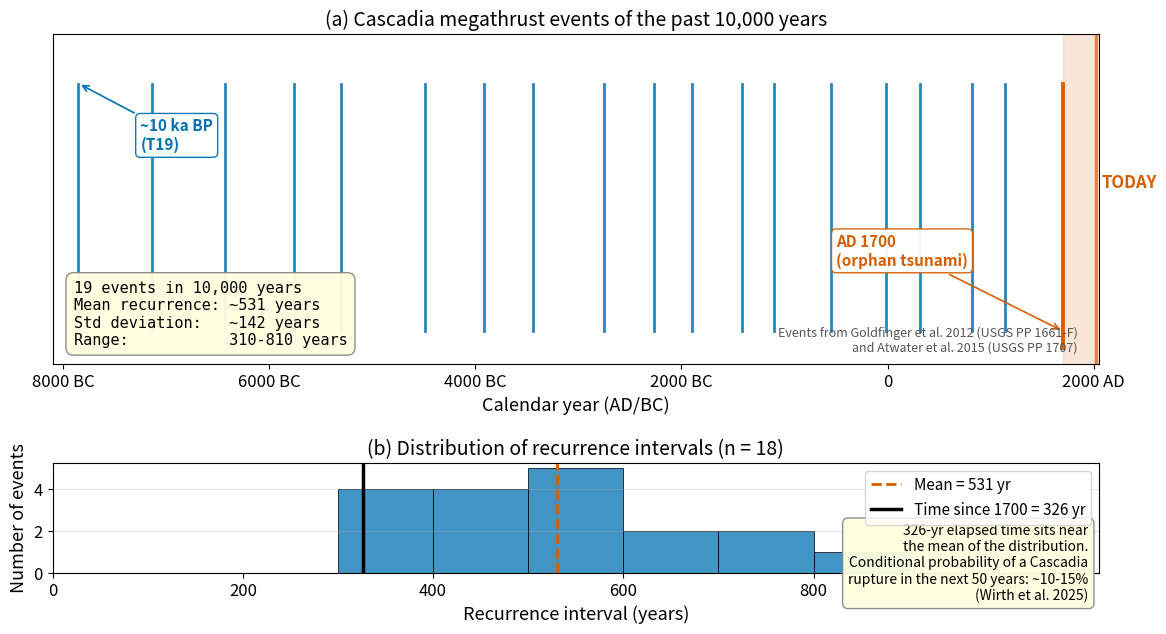

Recreate this plot in Python. (Note: this script raises an exception after producing the figure.)
"""
fig_17_cascadia_paleoseismic.py

Scientific content: Timeline plot showing the Cascadia paleo-megathrust
record over the past 10,000 years, with vertical bars marking each of
the ~19 events identified by Goldfinger et al. 2012 from offshore turbidites
and corroborated by coastal-marsh sand layers (Atwater et al. 2015).
Annotations show the mean recurrence interval (~530 years), the time
since the last event (1700 AD = 326 years ago at the time of writing),
and the implied next-50-year probability.

Reproduces the qualitative content of legacy ESS 314 slides 36-38
(coastal sand deposits / Cascadia, turbidite map, paleoseismic timeline).

References:
  Goldfinger, C., et al. (2012). Turbidite event history -- methods and
    implications for Holocene paleoseismicity of the Cascadia subduction
    zone. USGS Professional Paper 1661-F. DOI: 10.3133/pp1661F.
  Atwater, B.F., Musumi-Rokkaku, S., Satake, K., Tsuji, Y., Ueda, K., &
    Yamaguchi, D.K. (2015). The Orphan Tsunami of 1700, 2nd ed. USGS
    Professional Paper 1707.

Output: assets/figures/fig_17_cascadia_paleoseismic.png
License: CC-BY 4.0 (this script)
"""
import numpy as np
import matplotlib.pyplot as plt
import matplotlib as mpl

mpl.rcParams.update({
    "font.size": 13,
    "axes.titlesize": 14,
    "axes.labelsize": 13,
    "xtick.labelsize": 12,
    "ytick.labelsize": 12,
    "legend.fontsize": 11,
    "figure.dpi": 150,
    "savefig.dpi": 300,
})

COLORS = {
    "primary":   "#0072B2",  # blue
    "next":      "#D55E00",  # vermilion
    "secondary": "#56B4E9",
    "land":      "#A87344",
    "marker":    "#000000",
}

# Goldfinger 2012 turbidite chronology — calibrated calendar years BP
# Approximate values from PP 1661-F Table 4 (events T1 through T18).
# These are deliberately rounded for a teaching figure; the published
# values have ±50-100 yr uncertainties.
events_BP = [
    250,    # T1: AD 1700
    810,    # T2
    1130,   # T3
    1640,   # T4
    1970,   # T5
    2500,   # T6
    3050,   # T7
    3360,   # T8
    3850,   # T9
    4220,   # T10
    4700,   # T11
    5390,   # T12
    5870,   # T13
    6440,   # T14
    7250,   # T15
    7710,   # T16
    8380,   # T17
    9090,   # T18
    9800,   # T19
]
events_BP = np.array(events_BP)
# Convert BP (before 1950 AD) to calendar year AD/CE
# i.e. AD = 1950 - BP for BP > 0
events_AD = 1950 - events_BP
present = 2026
last_event = 1700  # AD: T1
years_since_last = present - last_event

# Compute recurrence intervals (differences between consecutive events)
recurrence = np.abs(np.diff(events_BP))
mean_rec = recurrence.mean()
std_rec = recurrence.std()

# ── Build figure ────────────────────────────────────────────────────
fig, axs = plt.subplots(2, 1, figsize=(13.5, 7.0),
                        gridspec_kw=dict(height_ratios=[3, 1], hspace=0.45))

ax = axs[0]
# Time axis: from 10,000 BP (= 8050 BC) to present
ax.set_xlim(-8100, 2050)
ax.set_ylim(0, 1)

# Draw the present day as a vertical line
ax.axvline(present, color=COLORS["next"], linewidth=2.5, alpha=0.7,
           label="Present (2026)")
ax.fill_betweenx([0, 1], last_event, present,
                 color=COLORS["next"], alpha=0.15)
ax.text(present + 50, 0.55, "TODAY", color=COLORS["next"],
        fontsize=12, fontweight="bold", va="center", ha="left")

# Draw event bars
for ad in events_AD:
    if ad == last_event:
        # Highlight the most recent event (1700) in vermilion
        ax.axvline(ad, color=COLORS["next"], linewidth=2.8,
                   ymin=0.05, ymax=0.85)
    else:
        ax.axvline(ad, color=COLORS["primary"], linewidth=2.0,
                   ymin=0.10, ymax=0.85, alpha=0.85)

# Label the 1700 event - place beneath the event line
ax.annotate("AD 1700\n(orphan tsunami)",
            xy=(last_event, 0.10),
            xytext=(last_event - 2200, 0.30),
            fontsize=11, color=COLORS["next"], fontweight="bold",
            arrowprops=dict(arrowstyle="->", color=COLORS["next"], lw=1.2),
            bbox=dict(facecolor="white", edgecolor=COLORS["next"],
                      boxstyle="round,pad=0.3", alpha=0.95))

# Label the oldest event - place to the right of T19, in the middle
oldest = events_AD.min()
ax.annotate(f"~10 ka BP\n(T19)",
            xy=(oldest, 0.85),
            xytext=(oldest + 600, 0.65),
            fontsize=11, color=COLORS["primary"], fontweight="bold",
            arrowprops=dict(arrowstyle="->", color=COLORS["primary"], lw=1.2),
            bbox=dict(facecolor="white", edgecolor=COLORS["primary"],
                      boxstyle="round,pad=0.3", alpha=0.95))

# Recurrence interval band
ax.text(0.02, 0.05, f"19 events in 10,000 years\n"
                    f"Mean recurrence: ~{mean_rec:.0f} years\n"
                    f"Std deviation:   ~{std_rec:.0f} years\n"
                    f"Range:           {recurrence.min()}-{recurrence.max()} years",
        transform=ax.transAxes, fontsize=11,
        bbox=dict(facecolor="#FFFFE0", edgecolor="#888888",
                  boxstyle="round,pad=0.5", alpha=0.95),
        va="bottom", ha="left", family="monospace")

# Source attribution
ax.text(0.98, 0.03,
        "Events from Goldfinger et al. 2012 (USGS PP 1661-F)\n"
        "and Atwater et al. 2015 (USGS PP 1707)",
        transform=ax.transAxes, fontsize=9,
        ha="right", va="bottom", style="italic", color="#555555")

ax.set_xlabel("Calendar year (AD/BC)")
ax.set_yticks([])
ax.set_title("(a) Cascadia megathrust events of the past 10,000 years")
# Don't add a legend — the AD 1700 and TODAY labels carry the meaning

# Tick formatting: show major calendar dates
ticks = [-8000, -6000, -4000, -2000, 0, 2000]
ax.set_xticks(ticks)
ax.set_xticklabels(["8000 BC", "6000 BC", "4000 BC", "2000 BC", "0",
                     "2000 AD"])

# ── BOTTOM: histogram of recurrence intervals ───────────────────────
ax2 = axs[1]
bins = np.arange(0, 1500, 100)
ax2.hist(recurrence, bins=bins, color=COLORS["primary"], alpha=0.75,
         edgecolor="black", linewidth=0.7)
ax2.axvline(mean_rec, color=COLORS["next"], linestyle="--", linewidth=2.0,
            label=f"Mean = {mean_rec:.0f} yr")
ax2.axvline(years_since_last, color="#000000", linestyle="-", linewidth=2.5,
            label=f"Time since 1700 = {years_since_last} yr")
ax2.set_xlabel("Recurrence interval (years)")
ax2.set_ylabel("Number of events")
ax2.set_title("(b) Distribution of recurrence intervals (n = 18)")
ax2.legend(fontsize=11, loc="upper right")
ax2.grid(alpha=0.3, axis="y")
# Set x-limit so we have room for the data and the legend
ax2.set_xlim(0, 1100)

# Add the implication — placed below the legend, on the right
ax2.text(0.99, 0.45,
         f"326-yr elapsed time sits near\n"
         "the mean of the distribution.\n"
         "Conditional probability of a Cascadia\n"
         "rupture in the next 50 years: ~10-15%\n"
         "(Wirth et al. 2025)",
         transform=ax2.transAxes, fontsize=10, ha="right", va="top",
         bbox=dict(facecolor="#FFFFE0", edgecolor="#888888",
                   boxstyle="round,pad=0.4", alpha=0.95))

fig.savefig("/home/claude/ess314/assets/figures/fig_17_cascadia_paleoseismic.png",
            bbox_inches="tight")
print(f"Mean recurrence: {mean_rec:.0f} yr; std: {std_rec:.0f} yr")
print("Saved fig_17_cascadia_paleoseismic.png")
